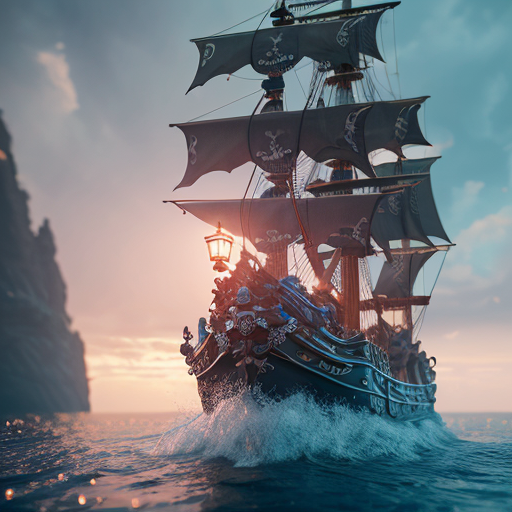
Generation parameters embedded in this image by AUTOMATIC1111 Stable Diffusion web UI or a fork of it (Forge, ...) (PNG 'parameters' text chunk):
pirate, realistic, detailed, 3D, no blur, sharp focus, photorealistic, insanely detailed and intricate, cinematic lighting, Octane render, epic scene, 8K, mdjrny-v4 style
Negative prompt: old, brutal
Steps: 20, Sampler: DPM++ 2M Karras, CFG scale: 7, Seed: 1143437829, Size: 512x512, Model hash: 9aba26abdf, Model: Del v2